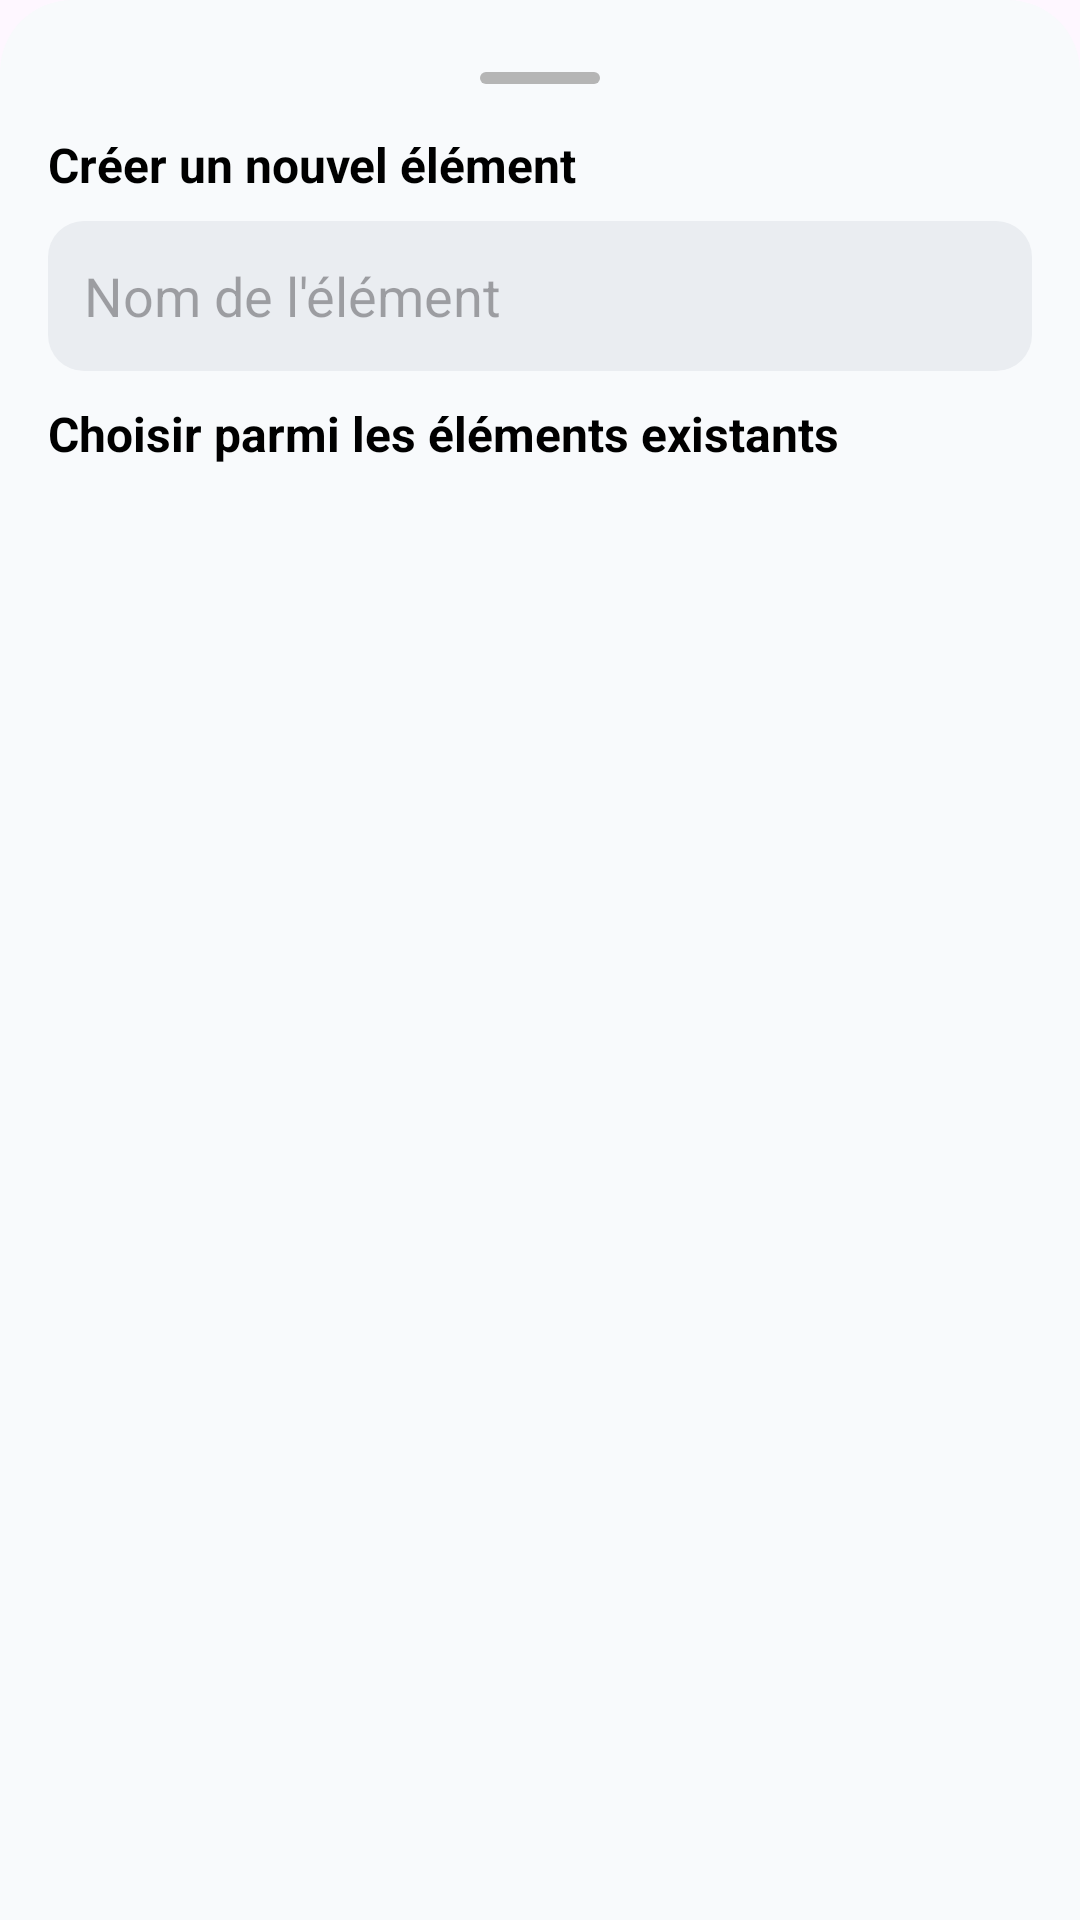

The Android layout XML behind this screen, and the referenced resources:
<!-- AndroidManifest.xml: application theme Theme.Pakko -->
<!-- res/layout/popup_create_element.xml -->
<?xml version="1.0" encoding="utf-8"?>
<LinearLayout xmlns:android="http://schemas.android.com/apk/res/android"
    android:layout_width="match_parent"
    android:layout_height="wrap_content"
    android:background="@drawable/bottom_sheet_background"
    android:orientation="vertical"
    android:padding="16dp">

    <View
        android:layout_width="40dp"
        android:layout_height="4dp"
        android:layout_gravity="center_horizontal"
        android:layout_marginTop="8dp"
        android:layout_marginBottom="16dp"
        android:background="@drawable/drag_handle_background" />

    <TextView
        android:layout_width="match_parent"
        android:layout_height="wrap_content"
        android:layout_marginBottom="8dp"
        android:text="@string/create_new_element"
        android:textColor="@color/black"
        android:textSize="16sp"
        android:textStyle="bold" />

    <EditText
        android:id="@+id/entry_element_name"
        android:layout_width="match_parent"
        android:layout_height="50dp"
        android:background="@drawable/rounded_background"
        android:hint="@string/element_name_edit_text"
        android:imeOptions="actionDone"
        android:inputType="textCapWords"
        android:paddingHorizontal="12dp"
        android:singleLine="true"
        android:textColor="@color/black" />

    <TextView
        android:id="@+id/existing_element_title"
        android:layout_width="match_parent"
        android:layout_height="wrap_content"
        android:layout_marginTop="10dp"
        android:layout_marginBottom="8dp"
        android:text="@string/select_existing_element"
        android:textColor="@color/black"
        android:textSize="16sp"
        android:textStyle="bold" />

    <androidx.recyclerview.widget.RecyclerView
        android:id="@+id/recycler_existing_elements"
        android:layout_width="match_parent"
        android:layout_height="200dp"
        android:clipToPadding="false"
        android:paddingBottom="8dp"
        android:scrollbars="vertical" />

</LinearLayout>
<!-- resources referenced by this layout -->
<resources>
  <color name="black">#FF000000</color>
  <!-- drawable bottom_sheet_background (drawable) -->
  <?xml version="1.0" encoding="utf-8"?>
  <shape xmlns:android="http://schemas.android.com/apk/res/android" android:shape="rectangle">
      <solid android:color="@color/popup_background" />
      <corners android:topLeftRadius="24dp" android:topRightRadius="24dp" />
  </shape>
  <!-- drawable drag_handle_background (drawable) -->
  <shape xmlns:android="http://schemas.android.com/apk/res/android" android:shape="rectangle">
      <solid android:color="@color/normal_gray" />
      <corners android:radius="2dp" />
  </shape>
  <!-- drawable rounded_background (drawable) -->
  <shape xmlns:android="http://schemas.android.com/apk/res/android" android:shape="rectangle">
      <solid android:color="@color/background_entries" />
      <corners android:radius="12dp" />
  </shape>
  <string name="create_new_element">Créer un nouvel élément</string>
  <string name="element_name_edit_text">Nom de l\'élément</string>
  <string name="select_existing_element">Choisir parmi les éléments existants</string>
  <style name="Theme.Pakko" parent="Base.Theme.Pakko" />
  <color name="popup_background">#F8FAFC</color>
  <color name="normal_gray">#B5B5B5</color>
  <color name="background_entries">#EAEDF1</color>
  <style name="Base.Theme.Pakko" parent="Theme.Material3.DayNight.NoActionBar">
          
          
      </style>
</resources>
